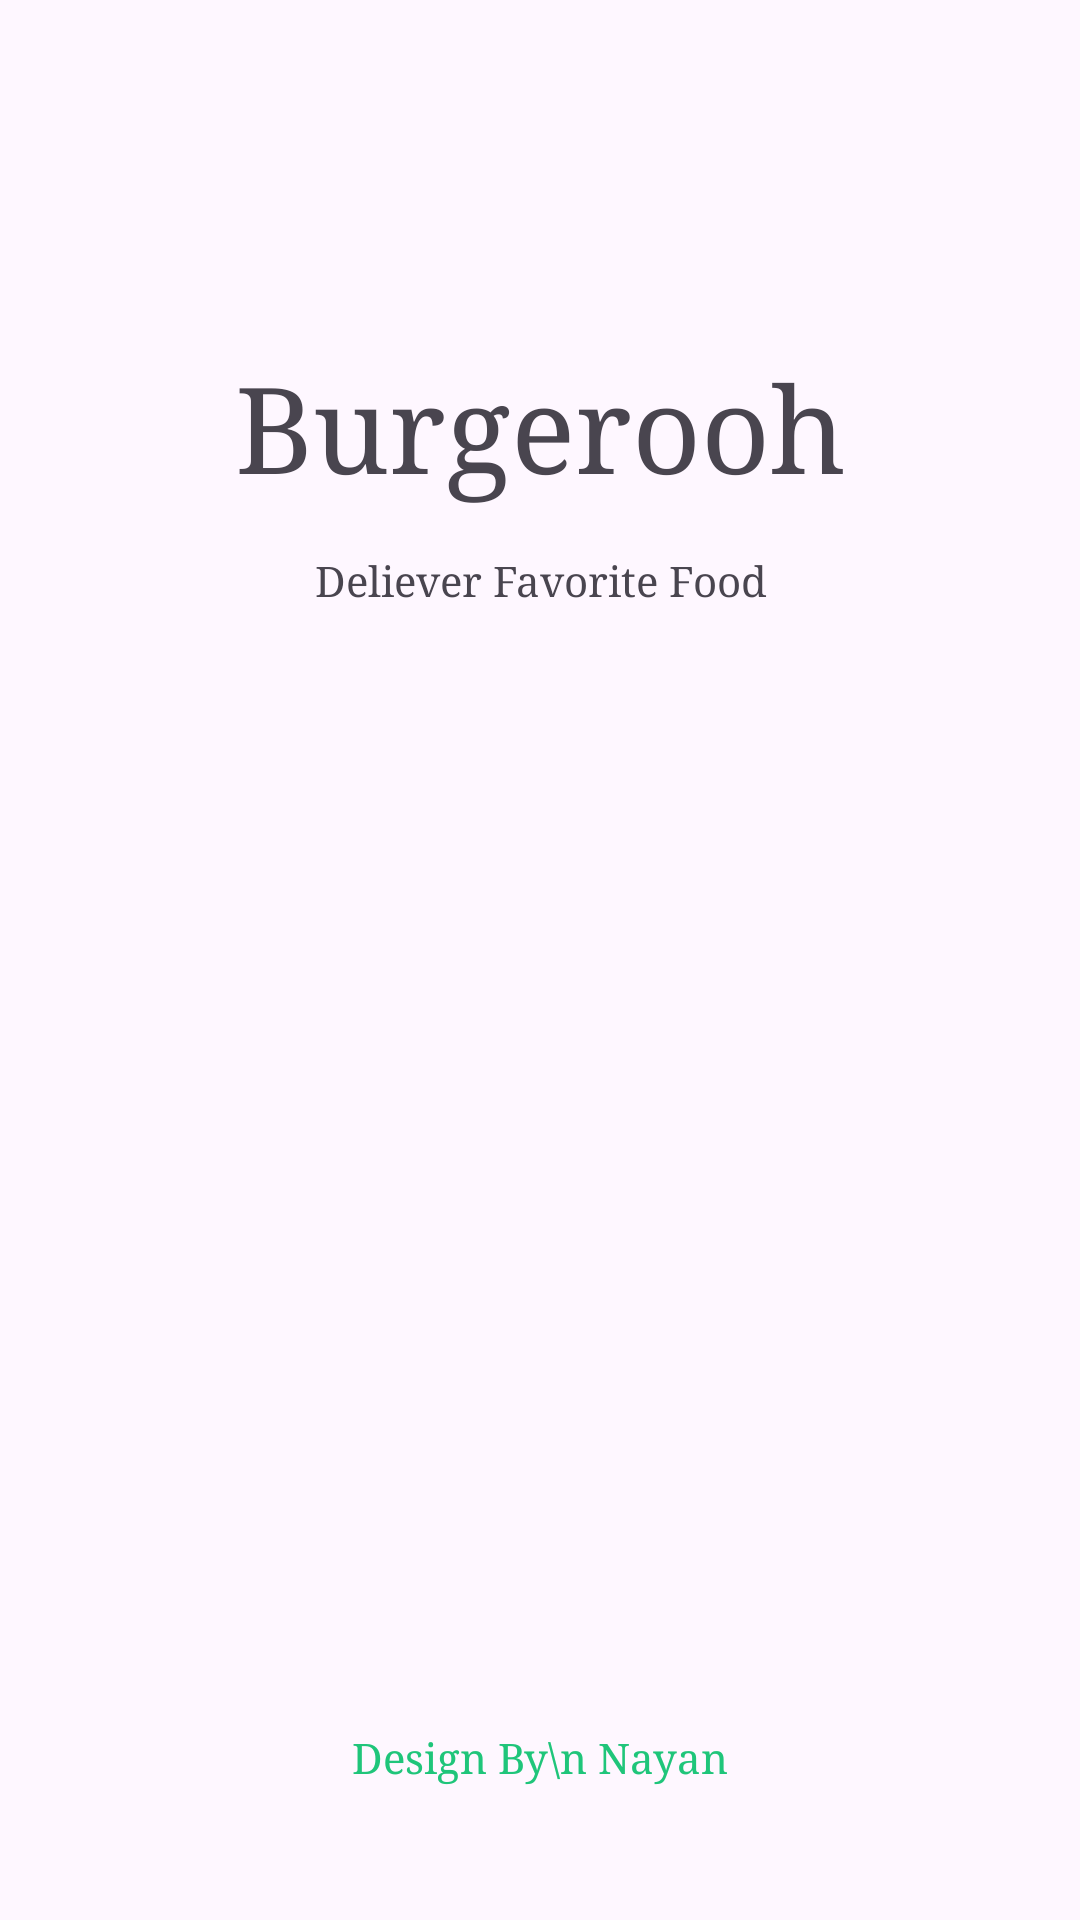

The Android layout XML behind this screen, and the referenced resources:
<!-- AndroidManifest.xml: application theme Theme.Burgerooh -->
<!-- res/layout/activity_splash_screen.xml -->
<?xml version="1.0" encoding="utf-8"?>
<androidx.constraintlayout.widget.ConstraintLayout xmlns:android="http://schemas.android.com/apk/res/android"
    xmlns:app="http://schemas.android.com/apk/res-auto"
    xmlns:tools="http://schemas.android.com/tools"
    android:id="@+id/main"
    android:layout_width="match_parent"
    android:layout_height="match_parent"
    tools:context=".Splash_Screen">

    <ImageView
        android:id="@+id/imageView2"
        android:layout_width="wrap_content"
        android:layout_height="wrap_content"
        android:layout_marginTop="100dp"
        app:layout_constraintEnd_toEndOf="parent"
        app:layout_constraintStart_toStartOf="parent"
        app:layout_constraintTop_toTopOf="parent"
        app:srcCompat="@drawable/logo" />

    <TextView
        android:id="@+id/textView"
        android:layout_width="wrap_content"
        android:layout_height="wrap_content"
        android:layout_marginTop="16dp"
        android:fontFamily="serif"
        android:text="Burgerooh"
        android:textSize="40sp"
        app:layout_constraintEnd_toEndOf="@+id/imageView2"
        app:layout_constraintStart_toStartOf="@+id/imageView2"
        app:layout_constraintTop_toBottomOf="@+id/imageView2" />

    <TextView
        android:id="@+id/textView2"
        android:layout_width="wrap_content"
        android:layout_height="wrap_content"
        android:layout_marginTop="16dp"
        android:fontFamily="serif"
        android:text="Deliever Favorite Food"
        app:layout_constraintEnd_toEndOf="@+id/textView"
        app:layout_constraintStart_toStartOf="@+id/textView"
        app:layout_constraintTop_toBottomOf="@+id/textView" />

    <TextView
        android:id="@+id/textView3"
        android:layout_width="wrap_content"
        android:layout_height="wrap_content"
        android:layout_marginBottom="45dp"
        android:fontFamily="serif"
        android:text="Design By\n Nayan"
        android:textAlignment="center"
        android:textColor="@color/green"
        app:layout_constraintBottom_toBottomOf="parent"
        app:layout_constraintEnd_toEndOf="parent"
        app:layout_constraintStart_toStartOf="parent" />
</androidx.constraintlayout.widget.ConstraintLayout>
<!-- resources referenced by this layout -->
<resources>
  <color name="green">#1FC57A</color>
  <style name="Theme.Burgerooh" parent="Base.Theme.Burgerooh" />
  <style name="Base.Theme.Burgerooh" parent="Theme.Material3.DayNight.NoActionBar">
          
          
      </style>
</resources>
